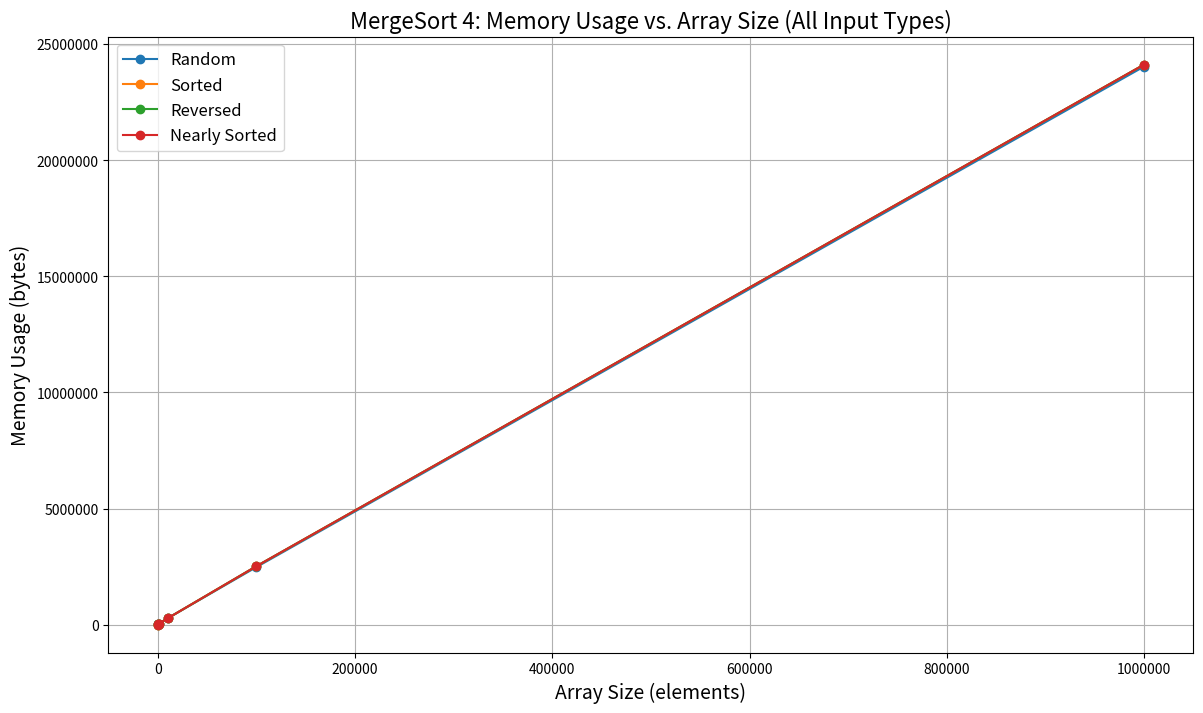

Python code for this plot:
import pandas as pd
import matplotlib.pyplot as plt

# # ---------------- MERGESORT 1 ----------------
# data_mergesort1 = pd.DataFrame({
#     "Array Type": [
#         "Random Array", "Sorted Array", "Reversed Array", "Nearly Sorted Array",
#         "Random Array", "Sorted Array", "Reversed Array", "Nearly Sorted Array",
#         "Random Array", "Sorted Array", "Reversed Array", "Nearly Sorted Array",
#         "Random Array", "Sorted Array", "Reversed Array", "Nearly Sorted Array",
#         "Random Array", "Sorted Array", "Reversed Array", "Nearly Sorted Array",
#         "Random Array", "Sorted Array", "Reversed Array", "Nearly Sorted Array"
#     ],
#     "Size": [
#         10, 10, 10, 10,
#         100, 100, 100, 100,
#         1000, 1000, 1000, 1000,
#         10000, 10000, 10000, 10000,
#         100000, 100000, 100000, 100000,
#         1000000, 1000000, 1000000, 1000000
#     ],
#     "Average Memory Used (bytes)": [
#         92830, 31072, 30960, 30960,
#         125840, 125840, 125840, 125840,
#         1124960, 1124960, 1124960, 1124960,
#         9665964, 9639193, 9624366, 9641159,
#         21135438, 22129817, 21292332, 21292891,
#         173734449, 405856197, 377872784, 396681742
#     ]
# })

# plt.figure(figsize=(14, 8))
# for array_type in data_mergesort1['Array Type'].unique():
#     subset = data_mergesort1[data_mergesort1['Array Type'] == array_type]
#     plt.plot(subset['Size'], subset['Average Memory Used (bytes)'], marker='o', label=array_type)

# plt.ticklabel_format(style='plain', axis='y')
# plt.ticklabel_format(style='plain', axis='x')
# plt.title('MergeSort 1: Memory Usage vs. Array Size (All Input Types)', fontsize=16)
# plt.xlabel('Array Size (elements)', fontsize=14)
# plt.ylabel('Memory Usage (bytes)', fontsize=14)
# plt.legend(fontsize=12)
# plt.grid()
# plt.savefig("mergesort1_memory_vs_size.png")
# plt.show()

# # ---------------- MERGESORT 2 ----------------
# data_mergesort2 = pd.DataFrame({
#     "Array Type": [
#         "Random Array", "Sorted Array", "Reversed Array", "Nearly Sorted Array",
#         "Random Array", "Sorted Array", "Reversed Array", "Nearly Sorted Array",
#         "Random Array", "Sorted Array", "Reversed Array", "Nearly Sorted Array",
#         "Random Array", "Sorted Array", "Reversed Array", "Nearly Sorted Array",
#         "Random Array", "Sorted Array", "Reversed Array", "Nearly Sorted Array",
#         "Random Array", "Sorted Array", "Reversed Array", "Nearly Sorted Array"
#     ],
#     "Size": [
#         10, 10, 10, 10,
#         100, 100, 100, 100,
#         1000, 1000, 1000, 1000,
#         10000, 10000, 10000, 10000,
#         100000, 100000, 100000, 100000,
#         1000000, 1000000, 1000000, 1000000
#     ],
#     "Average Memory Used (bytes)": [
#         9290, 3114, 3104, 3104,
#         7088, 7088, 7088, 7088,
#         93560, 93560, 93560, 93560,
#         810575, 808149, 807526, 807526,
#         832831, 813947, 813973, 813937,
#         13746714, 43350912, 43713627, 43711162
#     ]
# })

# plt.figure(figsize=(14, 8))
# for array_type in data_mergesort2['Array Type'].unique():
#     subset = data_mergesort2[data_mergesort2['Array Type'] == array_type]
#     plt.plot(subset['Size'], subset['Average Memory Used (bytes)'], marker='o', label=array_type)

# plt.ticklabel_format(style='plain', axis='y')
# plt.ticklabel_format(style='plain', axis='x')
# plt.title('MergeSort 2: Memory Usage vs. Array Size (All Input Types)', fontsize=16)
# plt.xlabel('Array Size (elements)', fontsize=14)
# plt.ylabel('Memory Usage (bytes)', fontsize=14)
# plt.legend(fontsize=12)
# plt.grid()
# plt.savefig("mergesort2_memory_vs_size.png")
# plt.show()

# # ---------------- MERGESORT 3 ----------------
# data_mergesort3 = pd.DataFrame({
#     "Array Type": [
#         "Random Array", "Sorted Array", "Reversed Array", "Nearly Sorted Array",
#         "Random Array", "Sorted Array", "Reversed Array", "Nearly Sorted Array",
#         "Random Array", "Sorted Array", "Reversed Array", "Nearly Sorted Array",
#         "Random Array", "Sorted Array", "Reversed Array", "Nearly Sorted Array",
#         "Random Array", "Sorted Array", "Reversed Array", "Nearly Sorted Array",
#         "Random Array", "Sorted Array", "Reversed Array", "Nearly Sorted Array"
#     ],
#     "Size": [
#         10, 10, 10, 10,
#         100, 100, 100, 100,
#         1000, 1000, 1000, 1000,
#         10000, 10000, 10000, 10000,
#         100000, 100000, 100000, 100000,
#         1000000, 1000000, 1000000, 1000000
#     ],
#     "Average Memory Used (bytes)": [
#         9314, 3366, 3128, 3128,
#         3488, 3488, 3488, 3488,
#         7088, 7088, 7088, 7088,
#         43088, 43088, 43088, 43088,
#         423550, 424095, 424095, 424095,
#         4194304, 4194304, 4194304, 4194304
#     ]
# })

# plt.figure(figsize=(14, 8))
# for array_type in data_mergesort3['Array Type'].unique():
#     subset = data_mergesort3[data_mergesort3['Array Type'] == array_type]
#     plt.plot(subset['Size'], subset['Average Memory Used (bytes)'], marker='o', label=array_type)

# plt.ticklabel_format(style='plain', axis='y')
# plt.ticklabel_format(style='plain', axis='x')
# plt.title('MergeSort 3: Memory Usage vs. Array Size (All Input Types)', fontsize=16)
# plt.xlabel('Array Size (elements)', fontsize=14)
# plt.ylabel('Memory Usage (bytes)', fontsize=14)
# plt.legend(fontsize=12)
# plt.grid()
# plt.savefig("mergesort3_memory_vs_size.png")
# plt.show()

# ---------------- MERGESORT 4 ----------------
data_mergesort4 = pd.DataFrame({
    "Array Type": [
        "Random", "Sorted", "Reversed", "Nearly Sorted",
        "Random", "Sorted", "Reversed", "Nearly Sorted",
        "Random", "Sorted", "Reversed", "Nearly Sorted",
        "Random", "Sorted", "Reversed", "Nearly Sorted",
        "Random", "Sorted", "Reversed", "Nearly Sorted",
        "Random", "Sorted", "Reversed", "Nearly Sorted"
    ],
    "Size": [
        10, 10, 10, 10,
        100, 100, 100, 100,
        1000, 1000, 1000, 1000,
        10000, 10000, 10000, 10000,
        100000, 100000, 100000, 100000,
        1000000, 1000000, 1000000, 1000000
    ],
    "Average Memory Used (bytes)": [
        9283, 3107, 3096, 3096,
        6192, 6192, 6192, 6192,
        37152, 37152, 37152, 37152,
        272233, 270942, 270942, 270944,
        2478139, 2515608, 2515600, 2515600,
        24035978, 24119296, 24119296, 24119296
    ]
})

# Plotting the graph for MergeSort 4
plt.figure(figsize=(14, 8))
for array_type in data_mergesort4['Array Type'].unique():
    subset = data_mergesort4[data_mergesort4['Array Type'] == array_type]
    plt.plot(subset['Size'], subset['Average Memory Used (bytes)'], marker='o', label=array_type)

plt.ticklabel_format(style='plain', axis='y')
plt.ticklabel_format(style='plain', axis='x')
plt.title('MergeSort 4: Memory Usage vs. Array Size (All Input Types)', fontsize=16)
plt.xlabel('Array Size (elements)', fontsize=14)
plt.ylabel('Memory Usage (bytes)', fontsize=14)
plt.legend(fontsize=12)
plt.grid()
plt.savefig("mergesort4_memory_vs_size.png")
plt.show()